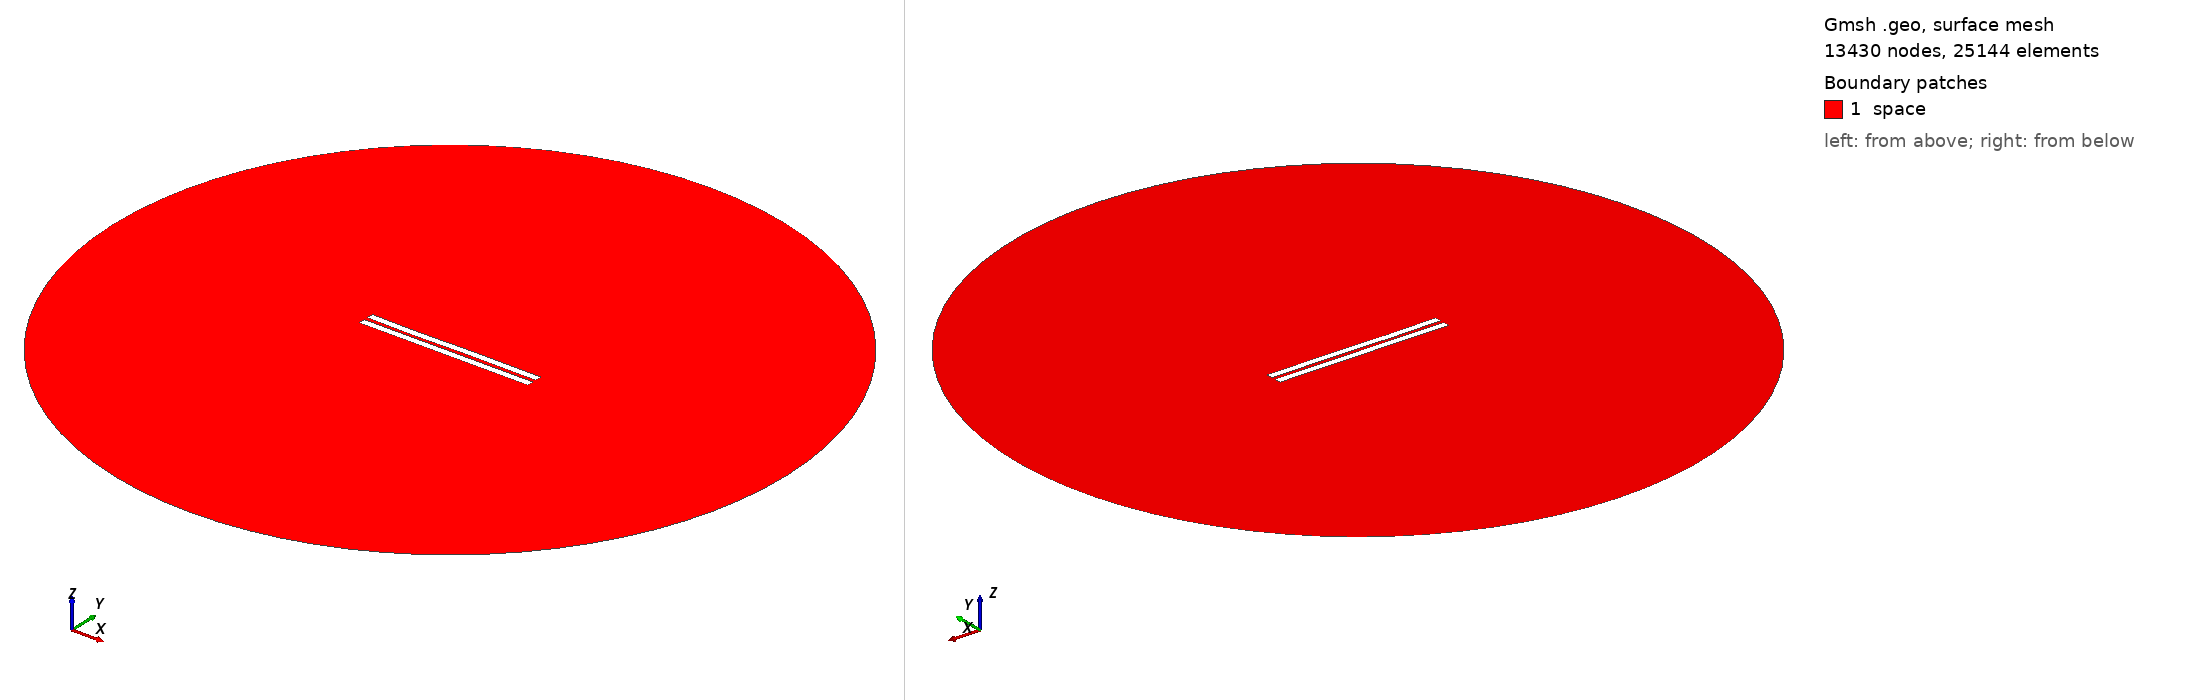

Gmsh geometry script, surface-meshed: 13430 nodes, 25144 surface elements. Boundary patches (legend numbers): 1 space. Left view from above one corner, right view from below the opposite corner. Legend entries are the model's physical surfaces. The drawing asked Gmsh for element sizes between 1% and 20% of the model's largest extent; the script's own settings can give other sizes.

=== 2652.geo (drawn) ===
//---------------------------------------
// Geometry kernel
//---------------------------------------

SetFactory("OpenCASCADE");



//---------------------------------------
// Parameters of the geometry
//---------------------------------------

// Overetch of the upper plate
overetch = 0.0;

// Distance between the plates
distance = 2.5;

// Discretization over the x axis (for the deformation)
nx = 50; 

// Length of the plate
L = 100 - overetch; 

// Number of modes
n = 4; 

// 1st mode coefficient
coeff(1) = -0.075;
beta(1) = 0.596864 * 3.1415926535 / L;

// 2nd mode coefficient
coeff(2) = -0.075;
beta(2) = 1.49418 * 3.1415926535 / L;

// 3rd mode coefficient
coeff(3) = -0.15;
beta(3) = 2.50025 * 3.1415926535 / L;

// 4th mode coefficient
coeff(4) = -0.075;
beta(4) = 3.49999 * 3.1415926535 / L;



//---------------------------------------
// Upper plate (deformed rectangle)
//---------------------------------------

// Coordiantes of the upper plate
xmin = -50;
xmax = 50 - overetch;

// Height of the upper plate
yheight = 4 - 2 * overetch;

// Indexes of the points
UpperID[] = {};
LowerID[] = {};
LeftID[] = {};
RightID[] = {};

// Point index
p = 1;

// Horizontal edges
For i In {1:nx}
    x = xmin + (i-1)*(xmax - xmin)/(nx-1);

    y_bottom = distance / 2 + overetch;
    For j In {1:n}
        C = (Cosh(beta(j)*L) + Cos(beta(j)*L)) / (Sinh(beta(j)*L) + Sin(beta(j)*L));
        y_bottom  = y_bottom + coeff(j) * (Cosh(beta(j)*(x+50)) - Cos(beta(j)*(x+50)) - C * (Sinh(beta(j)*(x+50)) - Sin(beta(j)*(x+50))));
    EndFor

    y_top = y_bottom + yheight;

    Point(p) = {x, y_top, 0, 1.0};
    UpperID[i] = p;
    p = p + 1;

    Point(p) = {x, y_bottom, 0, 1.0};
    LowerID[i] = p;
    p = p + 1;
EndFor

// Create point lists
UpperPts[] = {}; LowerPts[] = {};
For i In {1:nx}
  UpperPts[] += {UpperID[i]};
  LowerPts[] += {LowerID[i]};
EndFor

// Build splines
Spline(1) = {UpperPts[]};
Spline(2) = {LowerPts[]};
Line(3) = {LowerPts[nx-1], UpperPts[nx-1]};
Line(4) = {LowerPts[0], UpperPts[0]};

// Build the plane surface
Curve Loop(1) = {2, 3, -1, -4};
Plane Surface(1) = {1};



//---------------------------------------
// Lower plate (rectangle)
//---------------------------------------

// Vertices
Point(1001) = {-50, -1, 0, 1.0};
Point(1002) = { 50, -1, 0, 1.0};
Point(1003) = { 50,  -5, 0, 1.0};
Point(1004) = {-50,  -5, 0, 1.0};

// Edges
Line(5) = {1001, 1002};
Line(6) = {1002, 1003};
Line(7) = {1003, 1004};
Line(8) = {1004, 1001};

// Plane surface
Line Loop(2) = {5, 6, 7, 8};
Plane Surface(2) = {2}; 



//---------------------------------------
// Outer (fictious) boundary
//---------------------------------------

// Points
Point(1005) = {0, 0, 0};       // Center
Point(1006) = {200, 0, 0};     // Start point
Point(1007) = {0, 200, 0};     // 90 degrees
Point(1008) = {-200, 0, 0};    // 180 degrees
Point(1009) = {0, -200, 0};    // 270 degrees

// Circle arcs (each needs start, center, end)
Circle(9) = {1006, 1005, 1007};
Circle(10) = {1007, 1005, 1008};
Circle(11) = {1008, 1005, 1009};
Circle(12) = {1009, 1005, 1006};

// Plane surface for the entire domain
Curve Loop(3) = {9, 10, 11, 12};
Surface(3) = {3};

// Subtract the plates from the whole domain to obtain the actual domain where we want to solve the equations
BooleanDifference{ Surface{3}; Delete; }{ Surface{1}; Surface{2}; Delete; }




//---------------------------------------
// Transfinite Lines/Curves
//---------------------------------------

// Set the number of points on the boundaries
r = 7;

// Plates
Transfinite Curve {1, 2} = 50*r Using Progression 1;
Transfinite Curve {3, 4} = 2*r Using Progression 1;
Transfinite Line {5, 7} = 50*r Using Progression 1;
Transfinite Line {6, 8} = 2*r Using Progression 1;

// Outer boundary
Transfinite Line {9, 10, 11, 12} = 20 Using Progression 1;



//---------------------------------------
// Physical groups
//---------------------------------------                

// Physical curves (boundaries)
Physical Line("force_segment", 10) = {2};
Physical Line("upper_plate", 11) = {1, 3, 4};
Physical Line("lower_plate", 12) = {5, 6, 7, 8};
Physical Line("boundary", 20) = {9, 10, 11, 12};

// Physical Surfaces
Physical Surface("space", 30) = {3};



//---------------------------------------
// 6. Generate the Mesh
//---------------------------------------

// 2D mesh generation
Mesh 2;
